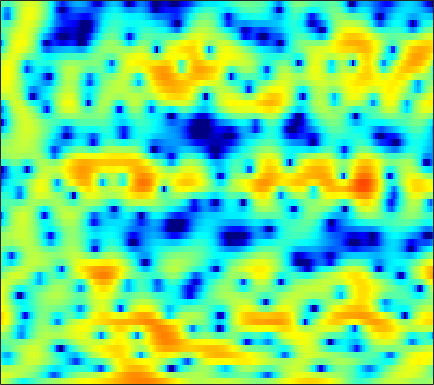

Values plotted in this chart, from the file beside it:
2.8698, 2.5108, 1.9374, 1.2225, 0.60685, -0.31745, -1.3328, -2.1183, -3.1374, -3.9581, -4.4177, -4.5072, -4.267, -3.744, -3.2668, -2.5938, -1.9764, -1.5515, -1.0469, -0.6072, -0.2195, 0.036053, 0.33918, 0.62851
3.445, 3.441, 3.367, 3.216, 3.07, 2.834, 2.564, 2.347, 2.049, 1.743, 1.43, 1.188, 0.8449, 0.4699, 0.1516, -0.3485, -0.9569, -1.506, -2.393, -3.493, -4.876, -6.12, -8.083, -10.27
1.687, 1.689, 1.693, 1.716, 1.743, 1.791, 1.864, 1.913, 1.966, 1.99, 1.97, 1.914, 1.776, 1.553, 1.325, 0.9341, 0.4183, -0.0517, -0.7966, -1.663, -2.634, -3.429, -4.479, -5.398
-3.673, -4.571, -5.51, -5.727, -5.241, -3.98, -2.505, -1.442, -0.2031, 0.8336, 1.631, 2.098, 2.547, 2.82, 2.917, 2.913, 2.766, 2.566, 2.21, 1.76, 1.236, 0.8121, 0.1654, -0.4957
-5.648, -6.728, -8.088, -8.546, -7.807, -5.919, -3.799, -2.377, -0.7554, 0.5416, 1.558, 2.167, 2.787, 3.204, 3.379, 3.455, 3.36, 3.183, 2.813, 2.279, 1.615, 1.042, 0.1686, -0.7784
-3.066, -2.701, -2.268, -1.807, -1.431, -0.8558, -0.2137, 0.2609, 0.8689, 1.444, 1.957, 2.304, 2.659, 2.942, 3.069, 3.127, 3.023, 2.828, 2.415, 1.787, 0.9165, 0.09417, -1.322, -3.168
-1.952, -1.467, -1.042, -0.8035, -0.7246, -0.6876, -0.7072, -0.7076, -0.6405, -0.4695, -0.1826, 0.1047, 0.5438, 1.003, 1.304, 1.674, 1.935, 2.051, 2.068, 1.887, 1.544, 1.171, 0.5226, -0.235
0.5689, 0.453, 0.1079, -0.5073, -1.183, -2.421, -4.061, -5.625, -8.008, -9.799, -9.251, -7.595, -5.249, -3.192, -1.968, -0.6927, 0.2761, 0.7902, 1.332, 1.67, 1.862, 1.901, 1.879, 1.806
3.63, 3.203, 2.429, 1.39, 0.4359, -1.123, -3.029, -4.694, -6.937, -8.397, -8.207, -7.249, -5.595, -3.983, -2.857, -1.531, -0.4662, 0.1255, 0.6996, 1.027, 1.153, 1.124, 0.9651, 0.708
6.258, 5.788, 4.954, 3.9, 2.982, 1.588, 0.02157, -1.244, -2.969, -4.565, -5.791, -6.179, -5.83, -4.705, -3.695, -2.334, -1.169, -0.5018, 0.1034, 0.325, 0.1224, -0.3421, -1.407, -3.163
6.579, 6.109, 5.286, 4.224, 3.283, 1.817, 0.07654, -1.49, -4.1, -7.545, -12.3, -16.24, -14.11, -9.01, -6.306, -3.82, -2.154, -1.249, -0.4371, -0.05161, -0.07856, -0.367, -1.086, -2.237
5.043, 4.545, 3.724, 2.73, 1.876, 0.6512, -0.6136, -1.564, -2.766, -3.813, -4.51, -4.764, -4.628, -4.107, -3.53, -2.64, -1.808, -1.25, -0.6357, -0.1983, 0.0558, 0.1293, 0.09408, -0.05349
4.271, 3.615, 2.573, 1.343, 0.2991, -1.224, -2.786, -3.864, -4.987, -5.573, -5.544, -5.182, -4.436, -3.572, -2.937, -2.132, -1.345, -0.8124, -0.2117, 0.2714, 0.652, 0.8659, 1.058, 1.177
4.329, 3.569, 2.335, 0.7856, -0.6433, -3.069, -6.39, -9.933, -18.27, -21.38, -12.14, -8.852, -6.077, -4.222, -3.166, -2.074, -1.227, -0.6967, -0.08519, 0.4389, 0.8928, 1.193, 1.518, 1.765
4.211, 3.68, 2.822, 1.787, 0.8877, -0.4836, -2.009, -3.115, -4.26, -4.771, -4.586, -4.139, -3.524, -3.039, -2.789, -2.504, -2.293, -2.134, -1.805, -1.315, -0.7272, -0.2742, 0.314, 0.8003
3.032, 3.009, 2.928, 2.752, 2.555, 2.227, 1.824, 1.488, 1.047, 0.6193, 0.1605, -0.2463, -0.9153, -1.826, -2.765, -4.417, -6.481, -7.987, -8.634, -7.059, -4.852, -3.43, -1.985, -1.004
-0.732, 0.3834, 1.5, 2.257, 2.638, 2.966, 3.153, 3.199, 3.143, 2.967, 2.631, 2.228, 1.477, 0.3817, -0.7305, -2.711, -5.306, -7.399, -8.561, -6.744, -4.465, -3.168, -2.104, -1.692
-3.106, -2.034, -1.04, -0.3479, 0.05986, 0.5432, 1.044, 1.437, 1.918, 2.301, 2.557, 2.626, 2.547, 2.278, 1.973, 1.461, 0.9177, 0.574, 0.2514, 0.09027, 0.005446, -0.08454, -0.3974, -1.07
-2.715, -3.328, -4.383, -5.679, -6.516, -6.681, -5.414, -3.982, -2.089, -0.5312, 0.6412, 1.303, 1.916, 2.275, 2.416, 2.463, 2.389, 2.283, 2.093, 1.852, 1.571, 1.313, 0.9059, 0.4054
-2.238, -3.419, -5.556, -8.685, -11.85, -14.26, -10.1, -6.945, -3.892, -1.741, -0.2157, 0.6205, 1.419, 1.93, 2.154, 2.282, 2.26, 2.158, 1.941, 1.67, 1.371, 1.141, 0.862, 0.6341
-0.1662, -0.678, -1.369, -1.98, -2.278, -2.315, -1.918, -1.396, -0.5663, 0.2492, 0.9544, 1.366, 1.746, 1.938, 1.947, 1.801, 1.491, 1.161, 0.6158, -0.005145, -0.6365, -1.053, -1.457, -1.614
1.113, 1.05, 0.9961, 0.9913, 1.028, 1.156, 1.358, 1.542, 1.808, 2.048, 2.21, 2.269, 2.226, 2.013, 1.743, 1.207, 0.4434, -0.2872, -1.5, -3.031, -4.886, -6.423, -8.264, -8.763
0.6162, 0.8277, 1.123, 1.442, 1.684, 1.994, 2.279, 2.461, 2.643, 2.74, 2.722, 2.623, 2.364, 1.931, 1.495, 0.7346, -0.2519, -1.166, -2.667, -4.59, -7.139, -9.661, -13.99, -15.7
-1.792, -1.284, -0.5215, 0.2581, 0.8187, 1.485, 2.032, 2.356, 2.654, 2.794, 2.778, 2.646, 2.318, 1.825, 1.327, 0.5222, -0.4286, -1.22, -2.332, -3.448, -4.471, -5.087, -5.558, -5.476
-7.197, -5.603, -3.458, -1.614, -0.4808, 0.7565, 1.686, 2.21, 2.698, 2.946, 2.977, 2.857, 2.498, 1.913, 1.32, 0.3359, -0.8507, -1.828, -3.134, -4.226, -4.797, -4.816, -4.347, -3.521
-11.8, -8.102, -4.658, -2.226, -0.8471, 0.5563, 1.599, 2.177, 2.722, 3.042, 3.122, 3.04, 2.707, 2.079, 1.407, 0.1521, -1.594, -3.379, -6.693, -11.73, -15.76, -11.98, -7.21, -4.115
-4.266, -3.603, -2.524, -1.502, -0.8, -0.01438, 0.6052, 0.989, 1.395, 1.712, 1.929, 2, 1.961, 1.716, 1.355, 0.599, -0.5254, -1.621, -3.362, -5.075, -5.728, -5.168, -3.587, -1.936
-2.54, -2.372, -2.138, -1.94, -1.877, -1.854, -1.934, -1.991, -1.932, -1.641, -1.04, -0.4885, 0.2466, 0.8647, 1.173, 1.387, 1.353, 1.227, 0.9671, 0.7164, 0.5708, 0.5692, 0.6849, 0.87
-3.531, -3.345, -3.239, -3.304, -3.607, -4.454, -5.942, -7.625, -10.21, -10.48, -7.177, -4.603, -1.934, 0.01142, 1.103, 2.155, 2.836, 3.145, 3.338, 3.33, 3.116, 2.87, 2.429, 1.906
-7.369, -6.246, -5.146, -4.598, -4.503, -4.981, -6.052, -7.346, -9.131, -9.162, -6.407, -4.109, -1.452, 0.5465, 1.75, 2.974, 3.845, 4.259, 4.529, 4.457, 4.031, 3.45, 2.287, 0.6407
-10.68, -8.999, -7.221, -5.926, -5.21, -4.5, -4.083, -3.852, -3.553, -3.073, -2.367, -1.656, -0.5884, 0.6018, 1.456, 2.507, 3.367, 3.857, 4.232, 4.249, 3.89, 3.3, 2.022, -0.0336
-13.59, -12.97, -10.96, -8.643, -7.17, -5.674, -4.74, -4.33, -4.153, -4.225, -4.502, -4.636, -4.418, -3.432, -2.324, -0.7221, 0.7215, 1.593, 2.441, 2.923, 3.039, 2.928, 2.547, 1.995
-18.23, -17.62, -12.18, -8.503, -6.61, -4.989, -4.117, -3.954, -4.36, -5.659, -8.273, -11.9, -24.16, -13.42, -8.027, -3.87, -1.302, 0.04052, 1.255, 1.997, 2.355, 2.46, 2.463, 2.433
-3.654, -3.587, -3.091, -2.31, -1.734, -1.112, -0.783, -0.7644, -1.052, -1.754, -2.715, -3.444, -3.91, -3.32, -2.378, -0.9553, 0.2284, 0.9021, 1.427, 1.594, 1.456, 1.185, 0.7146, 0.2713
0.537, 0.6048, 0.7819, 1.034, 1.226, 1.453, 1.596, 1.644, 1.604, 1.482, 1.319, 1.213, 1.157, 1.176, 1.235, 1.319, 1.322, 1.185, 0.781, 0.02287, -1.143, -2.355, -4.531, -7.438
0.9262, 1.052, 1.254, 1.472, 1.647, 1.864, 2.056, 2.168, 2.268, 2.323, 2.318, 2.283, 2.187, 2.035, 1.875, 1.562, 1.107, 0.6341, -0.198, -1.334, -2.869, -4.328, -6.807, -9.935
-0.05123, 0.1373, 0.4451, 0.8032, 1.09, 1.475, 1.833, 2.068, 2.331, 2.51, 2.607, 2.619, 2.542, 2.37, 2.165, 1.778, 1.243, 0.7505, -0.06294, -1.046, -2.207, -3.179, -4.545, -5.893
-2.367, -2.079, -1.493, -0.751, -0.1658, 0.6015, 1.293, 1.75, 2.253, 2.624, 2.864, 2.956, 2.967, 2.841, 2.658, 2.307, 1.834, 1.397, 0.7095, -0.09271, -0.9895, -1.728, -2.784, -3.914
-8.193, -7.329, -5.47, -3.529, -2.208, -0.7, 0.5369, 1.294, 2.089, 2.675, 3.054, 3.217, 3.287, 3.191, 3.027, 2.692, 2.249, 1.842, 1.235, 0.5584, -0.1705, -0.7463, -1.563, -2.45
-21.54, -14.51, -8.986, -5.487, -3.512, -1.457, 0.1312, 1.06, 2.014, 2.678, 3.081, 3.233, 3.247, 3.079, 2.856, 2.422, 1.869, 1.405, 0.7429, 0.0781, -0.5464, -0.9514, -1.41, -1.797
-8.025, -7.476, -5.925, -3.949, -2.498, -0.7369, 0.6971, 1.549, 2.396, 2.914, 3.153, 3.156, 2.958, 2.569, 2.146, 1.442, 0.5728, -0.1615, -1.247, -2.344, -3.236, -3.618, -3.572, -3.024
-11.02, -9.609, -6.031, -3.013, -1.216, 0.6257, 1.933, 2.614, 3.147, 3.313, 3.144, 2.831, 2.224, 1.427, 0.7286, -0.2892, -1.464, -2.558, -4.466, -7.216, -11.52, -15.15, -12.02, -6.895
-6.518, -5.595, -2.935, -0.5482, 0.8258, 2.113, 2.886, 3.148, 3.097, 2.617, 1.702, 0.758, -0.7805, -2.504, -3.636, -4.737, -5.324, -5.637, -6.237, -7.238, -8.397, -8.76, -7.448, -4.862
1.855, 1.851, 2.123, 2.525, 2.786, 2.992, 2.922, 2.649, 1.952, 0.7874, -0.9266, -2.673, -5.896, -10.79, -17.02, -20.65, -13.2, -10.33, -8.133, -6.872, -5.891, -5.183, -4.114, -2.834
3.891, 3.872, 3.839, 3.753, 3.621, 3.311, 2.786, 2.232, 1.246, -0.06458, -1.71, -3.164, -5.444, -7.867, -9.351, -10.27, -9.812, -9.072, -8.146, -7.338, -6.63, -6.057, -5.177, -4.127
4.199, 4.356, 4.422, 4.315, 4.114, 3.646, 2.963, 2.307, 1.239, 0.01145, -1.325, -2.371, -3.716, -4.872, -5.608, -6.357, -6.876, -7.267, -7.782, -8.408, -9.181, -9.647, -9.554, -8.286
3.96, 4.414, 4.747, 4.774, 4.588, 4.067, 3.239, 2.408, 1.052, -0.5201, -2.194, -3.37, -4.554, -5.247, -5.539, -5.774, -6.09, -6.484, -7.378, -9.045, -11.94, -16.01, -30.88, -15.76
3.535, 4.198, 4.738, 4.897, 4.761, 4.251, 3.296, 2.255, 0.3572, -2.305, -6.045, -9.72, -13.59, -11.1, -8.651, -6.612, -5.611, -5.287, -5.385, -5.911, -6.641, -7.086, -7.162, -6.314
2.705, 3.353, 3.971, 4.298, 4.335, 4.079, 3.406, 2.607, 1.085, -1.024, -3.729, -5.942, -7.76, -7.24, -6.072, -4.779, -4.015, -3.744, -3.701, -3.783, -3.922, -3.94, -3.85, -3.497
0.686, 1.398, 2.304, 3.079, 3.503, 3.798, 3.775, 3.55, 2.984, 2.168, 1.226, 0.5294, -0.2615, -0.8868, -1.243, -1.712, -2.244, -2.725, -3.459, -4.199, -4.848, -5.188, -5.322, -5.169
-4.33, -2.683, -0.4842, 1.326, 2.385, 3.417, 4.065, 4.318, 4.396, 4.209, 3.814, 3.402, 2.701, 1.869, 1.102, -0.1043, -1.601, -2.94, -5.089, -7.684, -10.27, -11.54, -11.48, -10.44
-10.98, -6.489, -2.62, -0.02593, 1.419, 2.855, 3.842, 4.343, 4.735, 4.845, 4.685, 4.395, 3.783, 2.904, 2.052, 0.6081, -1.272, -3.057, -6.122, -10.34, -16.67, -21.82, -18.24, -14.87
-3.784, -2.824, -1.334, 0.1162, 1.091, 2.207, 3.099, 3.621, 4.11, 4.363, 4.374, 4.221, 3.797, 3.092, 2.388, 1.185, -0.3241, -1.678, -3.683, -5.892, -8.014, -9.376, -10.76, -11.91
-1.79, -1.488, -0.9301, -0.2217, 0.3722, 1.207, 2.025, 2.58, 3.199, 3.637, 3.87, 3.897, 3.724, 3.312, 2.837, 2, 0.9397, 0.02143, -1.358, -2.846, -4.396, -5.578, -7.173, -8.808
-2.511, -2.767, -2.891, -2.568, -1.989, -0.9028, 0.3192, 1.201, 2.236, 3.05, 3.612, 3.864, 3.974, 3.844, 3.588, 3.049, 2.296, 1.607, 0.5221, -0.7091, -2.077, -3.182, -4.743, -6.379
-4.97, -6.874, -10.03, -11.17, -8.818, -5.05, -2.107, -0.41, 1.337, 2.614, 3.51, 3.966, 4.32, 4.399, 4.3, 3.957, 3.391, 2.823, 1.895, 0.7578, -0.5691, -1.68, -3.336, -5.168
-4.395, -6.163, -8.823, -9.691, -7.99, -4.877, -2.231, -0.6465, 1.024, 2.279, 3.201, 3.701, 4.136, 4.315, 4.292, 4.059, 3.601, 3.111, 2.267, 1.204, -0.08977, -1.22, -2.958, -5.021
-1.272, -1.788, -2.29, -2.396, -2.168, -1.522, -0.6489, 0.06184, 0.9816, 1.819, 2.52, 2.941, 3.34, 3.552, 3.57, 3.411, 3.033, 2.607, 1.845, 0.877, -0.2977, -1.318, -2.842, -4.582
